Photos from the image-classification dataset "ada_project_2023" in the GitHub repository Jmat0/ada_project_2023. Its 20 classes are: Audemars Piguet, Blancpain, Breguet, Breitling, Bulgari, Cartier, Certina, Chopard, Girard-Perregaux, Hublot, IWC, Jaeger-LeCoultre, Montblanc, Omega, Panerai, Patek Philippe, Rolex, TAG Heuer, Tissot, Zenith.

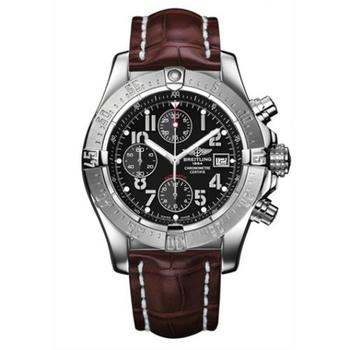
Label: Breitling

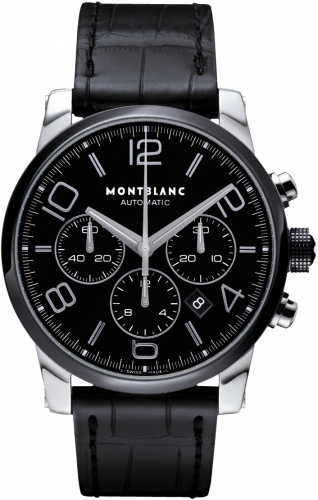
Label: Montblanc

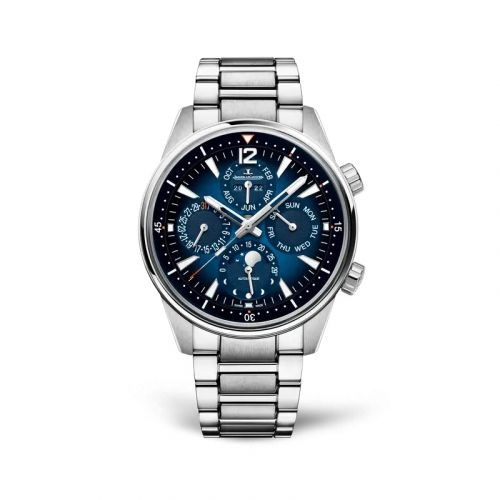
Label: Jaeger-LeCoultre

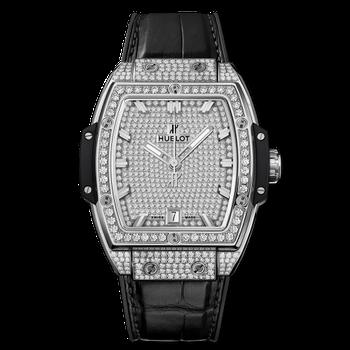
Label: Hublot

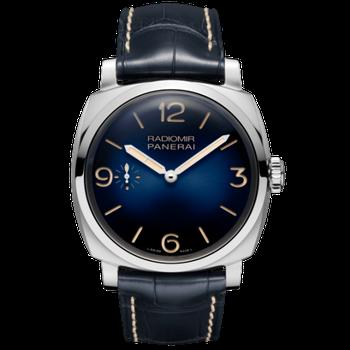
Label: Panerai

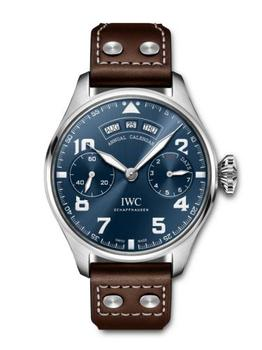
Label: IWC
